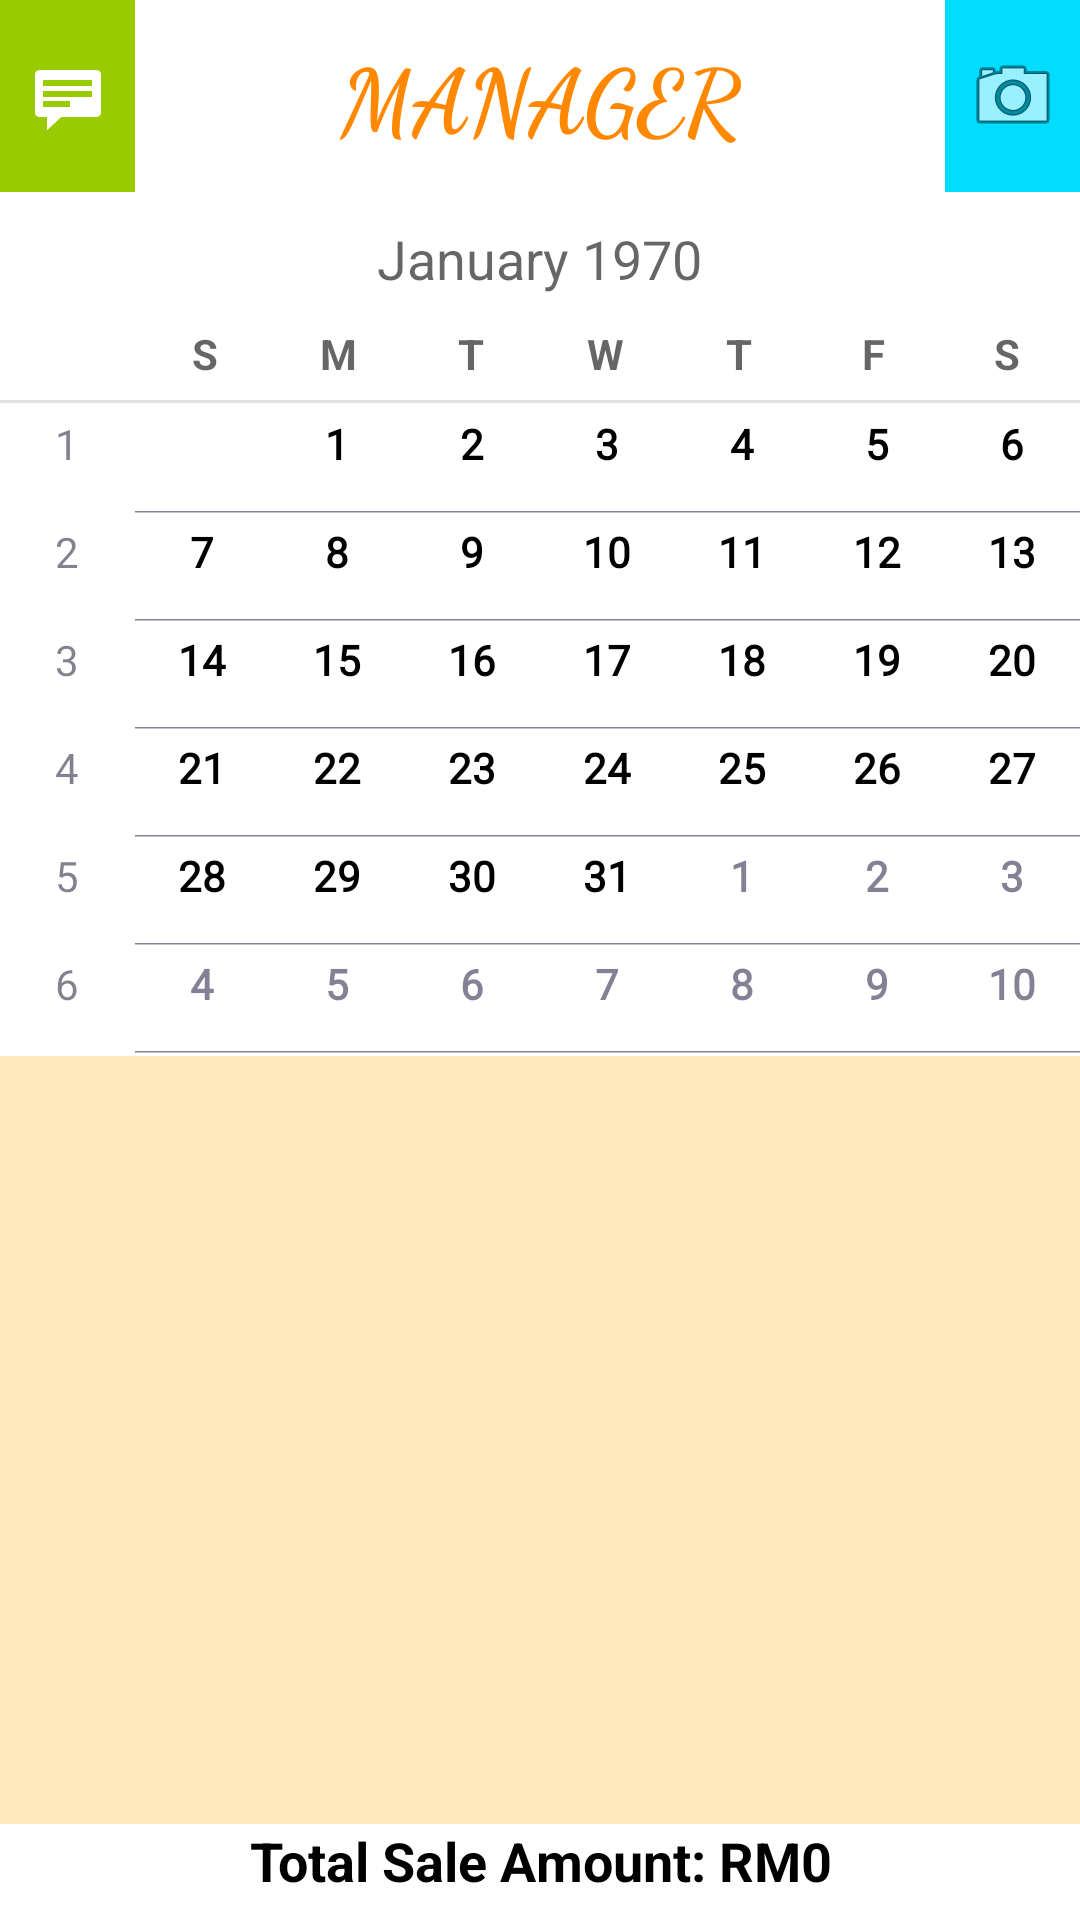

This screen was rendered from an Android layout file. Write that file and the resources it references.
<!-- AndroidManifest.xml: application theme AppTheme -->
<!-- res/layout/activity_daily_sale.xml -->
<?xml version="1.0" encoding="utf-8"?>
<LinearLayout xmlns:android="http://schemas.android.com/apk/res/android"
    xmlns:app="http://schemas.android.com/apk/res-auto"
    xmlns:tools="http://schemas.android.com/tools"
    android:layout_width="match_parent"
    android:layout_height="match_parent"
    android:background="@android:color/white"
    android:orientation="vertical"
    tools:context=".DailySale">

    <LinearLayout
        android:layout_width="match_parent"
        android:layout_height="match_parent"
        android:layout_weight="9"
        android:background="@android:color/background_light"
        android:orientation="vertical"
        tools:context=".StudentHomePage">

        <LinearLayout
            android:layout_width="match_parent"
            android:layout_height="match_parent"
            android:layout_weight="9"
            android:orientation="vertical">

            <LinearLayout
                android:layout_width="match_parent"
                android:layout_height="match_parent"
                android:gravity="center_horizontal"
                android:orientation="horizontal">

                <LinearLayout
                    android:layout_width="match_parent"
                    android:layout_height="match_parent"
                    android:layout_weight="7"
                    android:background="@android:color/holo_green_light"
                    android:gravity="center"
                    android:orientation="horizontal">

                    <ImageButton
                        android:id="@+id/imageButton6"
                        android:layout_width="wrap_content"
                        android:layout_height="wrap_content"
                        android:layout_weight="1"
                        android:background="@android:color/holo_green_light"
                        app:srcCompat="@android:drawable/stat_notify_chat" />
                </LinearLayout>

                <LinearLayout
                    android:layout_width="match_parent"
                    android:layout_height="match_parent"
                    android:layout_weight="2"
                    android:gravity="center_vertical|center_horizontal"
                    android:orientation="horizontal">

                    <TextView
                        android:id="@+id/textView9"
                        android:layout_width="match_parent"
                        android:layout_height="match_parent"
                        android:fontFamily="cursive"
                        android:gravity="center"
                        android:text="MANAGER"
                        android:textAlignment="center"
                        android:textColor="@android:color/holo_orange_dark"
                        android:textSize="30sp"
                        android:textStyle="bold" />
                </LinearLayout>

                <LinearLayout
                    android:layout_width="match_parent"
                    android:layout_height="match_parent"
                    android:layout_weight="7"
                    android:background="@android:color/holo_blue_bright"
                    android:gravity="center"
                    android:orientation="horizontal">

                    <ImageButton
                        android:id="@+id/imageButton7"
                        android:layout_width="wrap_content"
                        android:layout_height="wrap_content"
                        android:layout_weight="1"
                        android:background="@android:color/holo_blue_bright"
                        app:srcCompat="@android:drawable/ic_menu_camera" />
                </LinearLayout>
            </LinearLayout>

            <View
                android:id="@+id/divider8"
                android:layout_width="match_parent"
                android:layout_height="2dp"
                android:background="@android:color/holo_orange_dark" />

        </LinearLayout>

    </LinearLayout>

    <LinearLayout
        android:layout_width="match_parent"
        android:layout_height="match_parent"
        android:layout_weight="5.5"
        android:orientation="vertical">

        <CalendarView
            android:id="@+id/calendarView"
            style="@android:style/Widget.Holo.Light.CalendarView"
            android:layout_width="match_parent"
            android:layout_height="match_parent"
            android:layout_gravity="fill"
            android:scrollbars="horizontal|vertical"
            android:visibility="visible" />
    </LinearLayout>

    <LinearLayout
        android:layout_width="match_parent"
        android:layout_height="match_parent"
        android:layout_weight="6"
        android:orientation="vertical">

        <ListView
            android:id="@+id/ListView8"
            android:layout_width="match_parent"
            android:layout_height="match_parent"
            android:background="#ffe8ba"
            android:divider="@android:color/holo_orange_dark"
            android:dividerHeight="2dp" />
    </LinearLayout>

    <LinearLayout
        android:layout_width="match_parent"
        android:layout_height="match_parent"
        android:layout_weight="9.5"
        android:orientation="vertical">

        <TextView
            android:id="@+id/textView22"
            android:layout_width="match_parent"
            android:layout_height="wrap_content"
            android:text="Total Sale Amount: RM0"
            android:textAlignment="center"
            android:textColor="@android:color/black"
            android:textSize="18sp"
            android:textStyle="bold" />
    </LinearLayout>
</LinearLayout>
<!-- resources referenced by this layout -->
<resources>
  <style name="AppTheme" parent="Theme.AppCompat.Light.DarkActionBar">
          
          <item name="colorPrimary">@color/colorAccent</item>
          <item name="colorPrimaryDark">@color/colorAccent</item>
          <item name="colorAccent">@color/colorAccent</item>
  
      </style>
  <color name="colorAccent">#FF4081</color>
</resources>
